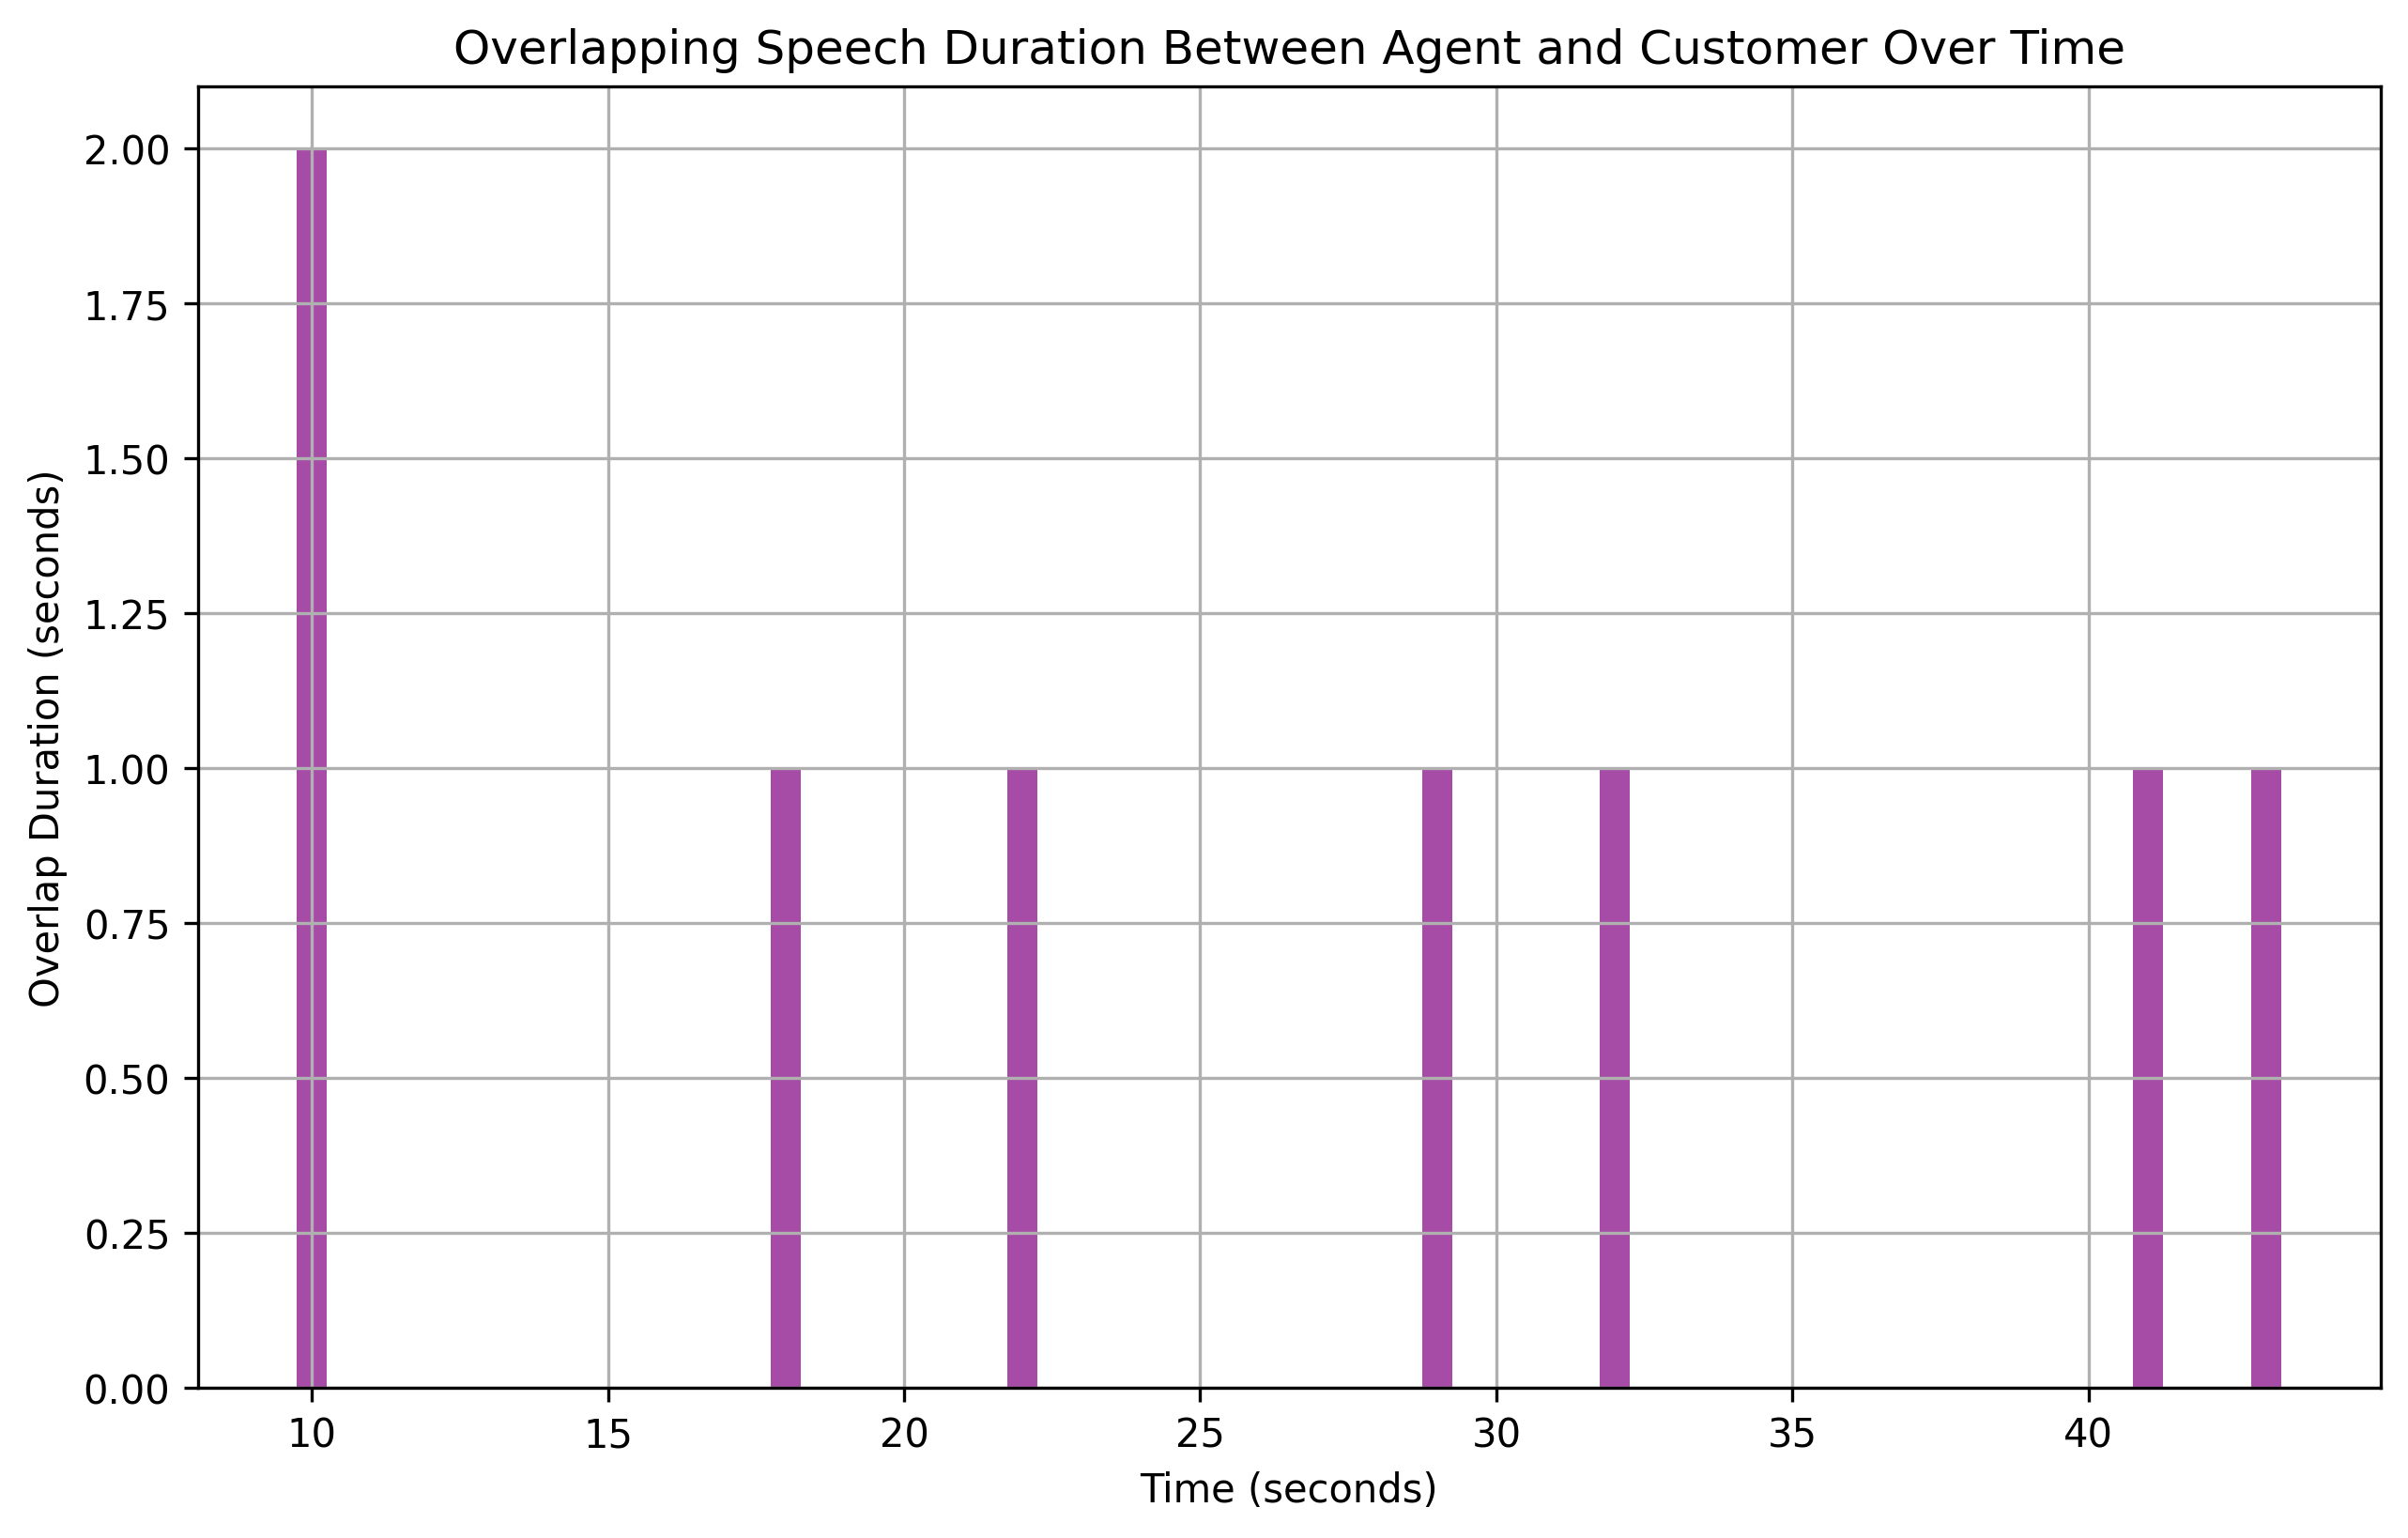

Values plotted in this chart, from the file beside it:
overlap_start, overlap_end, overlap_duration
10, 12, 2
18, 19, 1
22, 23, 1
29, 30, 1
32, 33, 1
41, 42, 1
43, 44, 1
